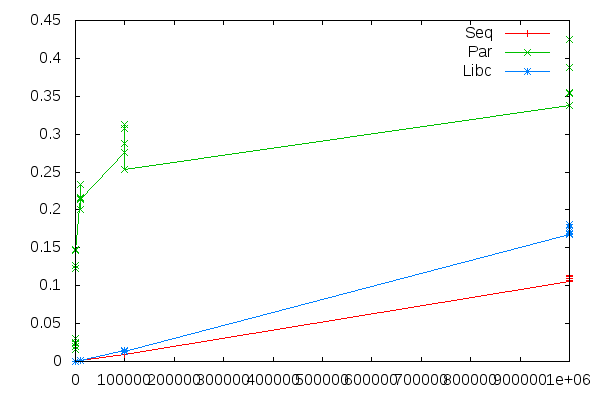

Source data for this figure (header and first rows):
Size, Seq, Par, Libc
100, 0.000005, 0.0307, 0.000011
100, 0.000006, 0.0249, 0.000011
100, 0.000005, 0.02435, 0.000010
100, 0.000006, 0.01584, 0.000011
100, 0.000005, 0.02014, 0.000011
1000, 0.000066, 0.1229, 0.000411
1000, 0.000066, 0.127, 0.000423
1000, 0.000066, 0.1222, 0.000505
1000, 0.000066, 0.1474, 0.000418
1000, 0.000067, 0.1465, 0.000415
10000, 0.000778, 0.2163, 0.001460
10000, 0.000799, 0.2148, 0.001457
10000, 0.000774, 0.2006, 0.001469
10000, 0.000776, 0.2337, 0.001522
10000, 0.000785, 0.2136, 0.001505
100000, 0.009486, 0.2763, 0.01431
100000, 0.009193, 0.3123, 0.01396
100000, 0.009332, 0.307, 0.0141
100000, 0.009424, 0.2875, 0.01396
100000, 0.009182, 0.2529, 0.01376
1000000, 0.1057, 0.3382, 0.1679
1000000, 0.1138, 0.3881, 0.177
1000000, 0.1121, 0.3546, 0.1712
1000000, 0.1073, 0.3531, 0.1684
1000000, 0.109, 0.4251, 0.1807
